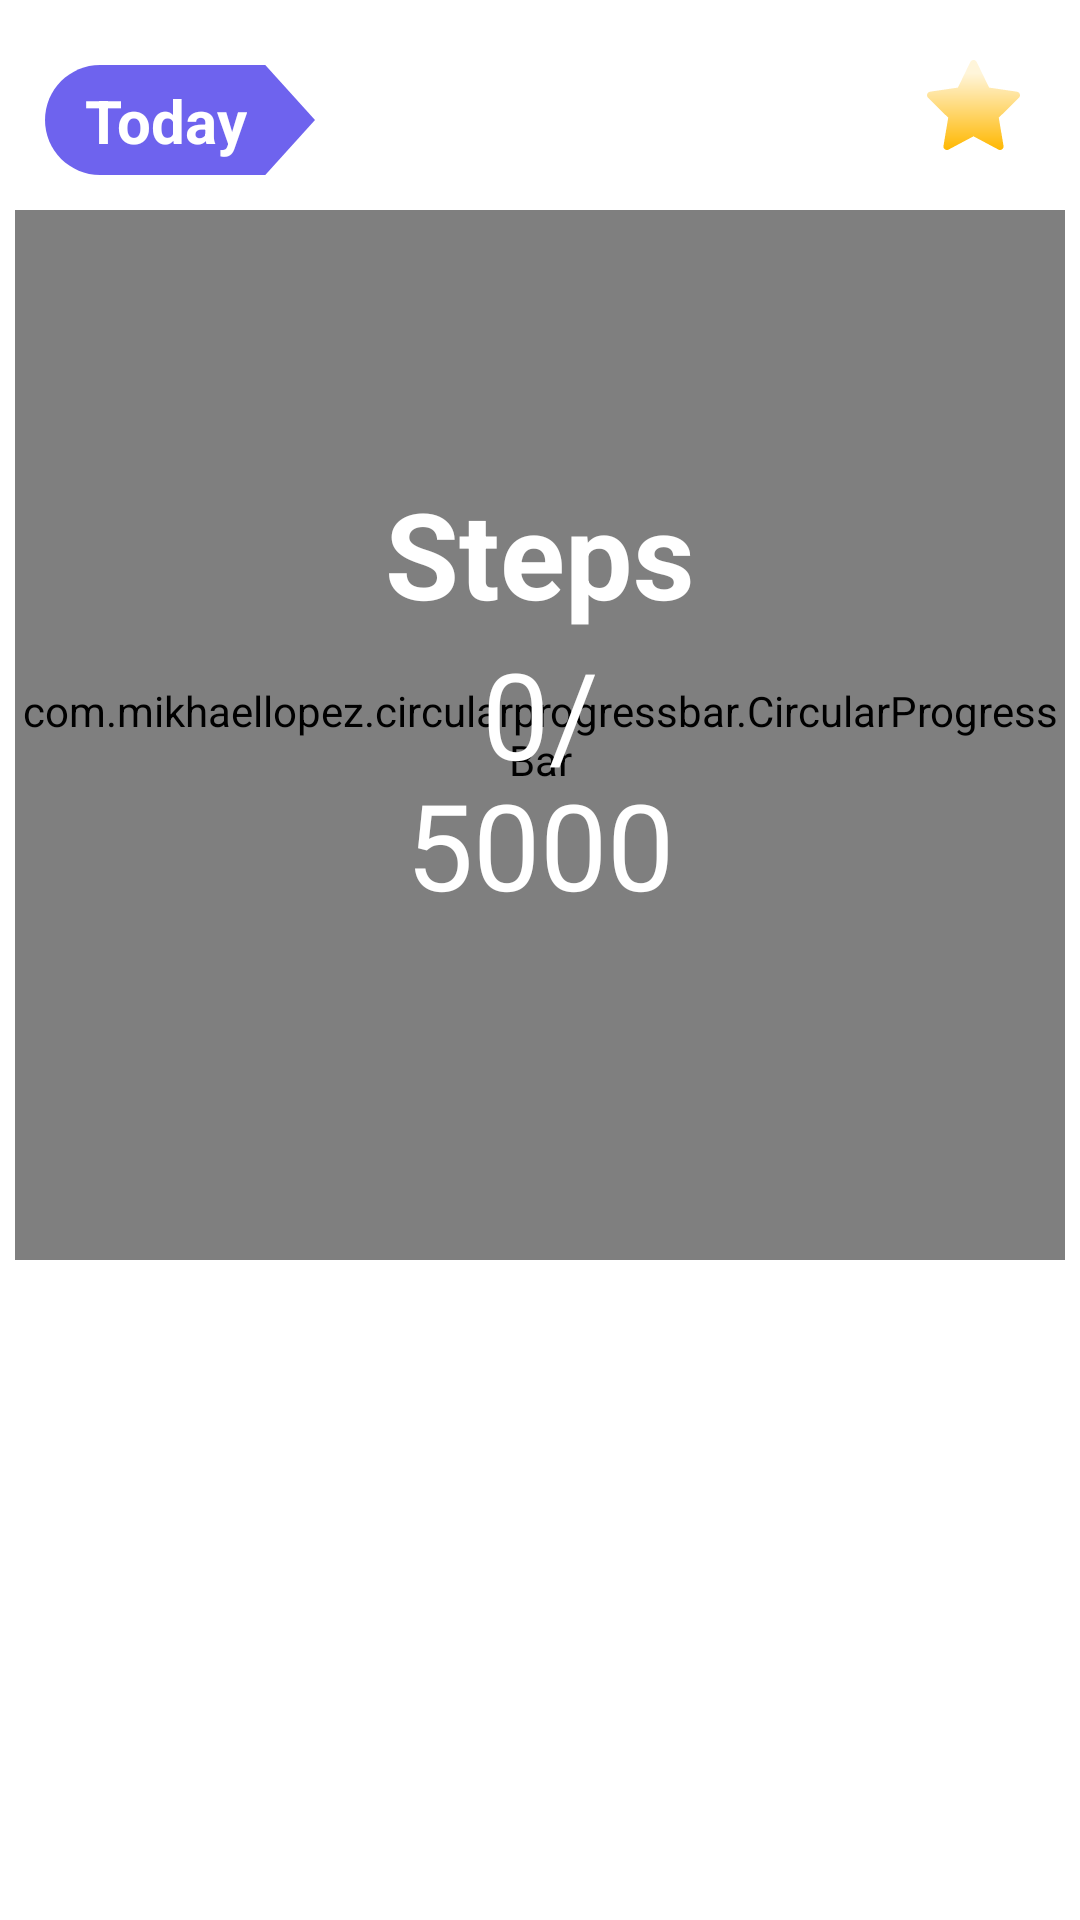

Here is an Android app screen rendered from its layout file. Give the layout XML and the strings, colors and styles it references.
<!-- AndroidManifest.xml: application theme Theme.WatchSteps -->
<!-- res/layout/fragment_main.xml -->
<?xml version="1.0" encoding="utf-8"?>
<androidx.constraintlayout.widget.ConstraintLayout xmlns:android="http://schemas.android.com/apk/res/android"
    xmlns:app="http://schemas.android.com/apk/res-auto"
    xmlns:tools="http://schemas.android.com/tools"
    android:layout_width="match_parent"
    android:layout_height="match_parent"
    tools:context=".main.ui.MainAppStepsFragment">

    <androidx.constraintlayout.widget.ConstraintLayout
        android:id="@+id/date_and_stars"
        android:layout_width="match_parent"
        android:layout_height="wrap_content"
        app:layout_constraintTop_toTopOf="parent"
        app:layout_constraintEnd_toEndOf="parent"
        app:layout_constraintStart_toStartOf="parent"
        android:padding="5dp">

        <ImageView
            android:id="@+id/bg_date"
            android:layout_width="90dp"
            android:layout_height="50dp"
            android:layout_margin="10dp"
            android:src="@drawable/bg_steps_date"
            app:layout_constraintStart_toStartOf="parent"
            app:layout_constraintTop_toTopOf="parent" />

        <TextView
            android:layout_width="wrap_content"
            android:layout_height="wrap_content"
            android:layout_marginStart="-10dp"
            tools:text="Today"
            android:text="@string/today"
            android:textColor="#FFFFFF"
            android:textSize="20sp"
            android:textStyle="bold"
            app:layout_constraintStart_toStartOf="@id/bg_date"
            app:layout_constraintTop_toTopOf="@id/bg_date"
            app:layout_constraintEnd_toEndOf="@id/bg_date"
            app:layout_constraintBottom_toBottomOf="@id/bg_date"/>

        <ImageView
            android:id="@+id/star"
            android:layout_width="wrap_content"
            android:layout_height="wrap_content"
            android:layout_margin="15dp"
            android:src="@drawable/ic_star"
            app:layout_constraintEnd_toEndOf="parent"
            app:layout_constraintTop_toTopOf="parent"/>

        <TextView
            android:layout_width="wrap_content"
            android:layout_height="wrap_content"
            android:layout_marginEnd="5dp"
            android:layout_marginTop="15dp"
            android:text="5"
            android:textColor="#FFFFFF"
            android:textSize="25sp"
            app:layout_constraintEnd_toStartOf="@id/star"
            app:layout_constraintTop_toTopOf="parent"/>
        
    </androidx.constraintlayout.widget.ConstraintLayout>

    <androidx.constraintlayout.widget.ConstraintLayout
        android:id="@+id/progress"
        android:layout_width="match_parent"
        android:layout_height="wrap_content"
        app:layout_constraintTop_toBottomOf="@id/date_and_stars">

        <com.mikhaellopez.circularprogressbar.CircularProgressBar
            android:id="@+id/progress_circular"
            android:layout_width="350dp"
            android:layout_height="350dp"
            app:cpb_background_progressbar_color="#F2F2F2"
            app:cpb_background_progressbar_width="30dp"
            android:layout_centerInParent="true"
            app:cpb_progress_max="5000"
            app:cpb_progressbar_color="#F44336"
            app:cpb_progressbar_width="25dp"
            app:cpb_round_border="true"
            app:layout_constraintStart_toStartOf="parent"
            app:layout_constraintEnd_toEndOf="parent"
            app:layout_constraintTop_toTopOf="parent"/>

        <TextView
            android:id="@+id/step_count"
            android:layout_width="wrap_content"
            android:layout_height="wrap_content"
            android:layout_marginBottom="15dp"
            android:text="0/"
            android:textSize="40sp"
            android:textColor="#FFFFFF"
            app:layout_constraintStart_toStartOf="parent"
            app:layout_constraintEnd_toEndOf="parent"
            app:layout_constraintTop_toTopOf="parent"
            app:layout_constraintBottom_toBottomOf="parent"/>

        <TextView
            android:id="@+id/step_max"
            android:layout_width="wrap_content"
            android:layout_height="wrap_content"
            android:layout_marginTop="-10dp"
            android:text="5000"
            android:textSize="40sp"
            android:textColor="#FFFFFF"
            app:layout_constraintStart_toStartOf="parent"
            app:layout_constraintEnd_toEndOf="parent"
            app:layout_constraintTop_toBottomOf="@id/step_count"/>

        <TextView
            android:id="@+id/steps"
            android:layout_width="wrap_content"
            android:layout_height="wrap_content"
            android:text="@string/steps"
            android:textStyle="bold"
            android:textSize="40sp"
            android:textColor="#FFFFFF"
            app:layout_constraintStart_toStartOf="parent"
            app:layout_constraintEnd_toEndOf="parent"
            app:layout_constraintBottom_toTopOf="@id/step_count"/>



    </androidx.constraintlayout.widget.ConstraintLayout>


    <ViewFlipper
        android:id="@+id/view_flipper"
        android:layout_width="match_parent"
        android:layout_height="0dp"
        android:layout_marginTop="16dp"
        app:layout_constraintBottom_toBottomOf="parent"
        app:layout_constraintEnd_toEndOf="parent"
        app:layout_constraintStart_toStartOf="parent"
        app:layout_constraintTop_toBottomOf="@id/progress">

        <androidx.constraintlayout.widget.ConstraintLayout
            android:id="@+id/populated"
            android:layout_width="match_parent"
            android:layout_height="match_parent">

            <TextView
                android:id="@+id/friends"
                android:layout_width="wrap_content"
                android:layout_height="wrap_content"
                android:layout_marginStart="20dp"
                android:text="@string/friends"
                android:textSize="25sp"
                android:textStyle="bold"
                android:textColor="#FFFFFF"
                app:layout_constraintStart_toStartOf="parent"
                app:layout_constraintTop_toTopOf="parent"/>

            <androidx.recyclerview.widget.RecyclerView
                android:id="@+id/recycler_view"
                android:layout_width="match_parent"
                android:layout_height="0dp"
                app:layout_constraintBottom_toBottomOf="parent"
                app:layout_constraintEnd_toEndOf="parent"
                app:layout_constraintStart_toStartOf="parent"
                app:layout_constraintTop_toBottomOf="@id/friends"
                tools:itemCount="10"
                tools:layoutManager="androidx.recyclerview.widget.LinearLayoutManager"
                tools:listitem="@layout/item_friend" />

        </androidx.constraintlayout.widget.ConstraintLayout>

    </ViewFlipper>


</androidx.constraintlayout.widget.ConstraintLayout>
<!-- res/layout/item_friend.xml (included above) -->
<?xml version="1.0" encoding="utf-8"?>
<com.google.android.material.card.MaterialCardView xmlns:android="http://schemas.android.com/apk/res/android"
    xmlns:app="http://schemas.android.com/apk/res-auto"
    xmlns:tools="http://schemas.android.com/tools"
    android:id="@+id/friend_card"
    app:cardBackgroundColor="#80FFFFFF"
    android:layout_width="match_parent"
    android:layout_height="wrap_content"
    android:layout_marginTop="8dp"
    android:layout_marginEnd="8dp"
    android:layout_marginStart="8dp"
    android:layout_marginBottom="8dp"
    app:cardCornerRadius="20dp">

    <androidx.constraintlayout.widget.ConstraintLayout
        android:layout_width="match_parent"
        android:layout_height="wrap_content">

        <ImageView
            android:id="@+id/friend_color"
            android:layout_width="wrap_content"
            android:layout_height="wrap_content"
            android:layout_margin="10dp"
            android:src="@drawable/bg_friend_item"
            app:layout_constraintStart_toStartOf="parent"
            app:layout_constraintTop_toTopOf="parent"
            app:layout_constraintBottom_toBottomOf="parent"
            tools:ignore="ContentDescription" />

        <ImageView
            android:id="@+id/friend_image"
            android:layout_width="72dp"
            android:layout_height="72dp"
            android:layout_margin="10dp"
            android:src="@drawable/ic_friend_profile_pic"
            app:layout_constraintBottom_toBottomOf="parent"
            app:layout_constraintStart_toStartOf="parent"
            app:layout_constraintTop_toTopOf="parent"
            tools:src="@drawable/ic_friend_profile_pic" />

        <androidx.cardview.widget.CardView
            xmlns:card_view="http://schemas.android.com/apk/res-auto"
            android:layout_width="wrap_content"
            android:layout_height="wrap_content"
            app:cardCornerRadius="40dp"
            card_view:cardBackgroundColor="@color/transparent"
            card_view:cardElevation="0dp"
            app:layout_constraintBottom_toBottomOf="parent"
            app:layout_constraintTop_toTopOf="parent"
            app:layout_constraintStart_toStartOf="parent">
            <ImageView
                android:id="@+id/frame_hat"
                android:layout_width="104dp"
                android:layout_height="103dp"
                android:translationY="11dp"
                android:translationX="-5dp"
                android:src="@drawable/frame_hat_astronauta"
                app:layout_constraintBottom_toBottomOf="parent"
                app:layout_constraintStart_toStartOf="parent"
                app:layout_constraintTop_toTopOf="parent"
                tools:src="@drawable/frame_hat_astronauta" />
        </androidx.cardview.widget.CardView>

        <ImageView
            android:id="@+id/frame_profile_pic"
            android:layout_width="72dp"
            android:layout_height="72dp"
            android:layout_margin="10dp"
            android:src="@drawable/frame_profile_pic"
            app:layout_constraintBottom_toBottomOf="parent"
            app:layout_constraintStart_toStartOf="parent"
            app:layout_constraintTop_toTopOf="parent"
            />



        <TextView
            android:id="@+id/friend_name"
            android:layout_width="wrap_content"
            android:layout_height="wrap_content"
            android:layout_marginTop="10dp"
            android:layout_marginStart="8dp"
            android:layout_marginEnd="8dp"
            android:ellipsize="marquee"
            android:marqueeRepeatLimit="marquee_forever"
            android:maxEms="10"
            android:singleLine="true"
            android:textAlignment="gravity"
            android:textColor="#2D1870"
            android:textSize="24sp"
            android:fontFamily="@font/roboto"
            app:layout_constraintStart_toEndOf="@+id/friend_image"
            app:layout_constraintTop_toTopOf="parent"
            tools:text="Contact name" />

        <TextView
            android:id="@+id/friend_steps"
            android:layout_width="wrap_content"
            android:layout_height="wrap_content"
            android:layout_marginStart="8dp"
            android:layout_marginEnd="8dp"
            android:ellipsize="marquee"
            android:marqueeRepeatLimit="marquee_forever"
            android:maxEms="10"
            android:singleLine="true"
            android:textAlignment="gravity"
            android:textColor="#502D1870"
            android:textSize="18sp"
            android:fontFamily="@font/roboto"
            android:text="0/5000"

            app:layout_constraintBottom_toBottomOf="parent"
            app:layout_constraintStart_toEndOf="@+id/friend_image"
            app:layout_constraintTop_toBottomOf="@+id/friend_name"
            tools:text="200/5000" />


    </androidx.constraintlayout.widget.ConstraintLayout>

</com.google.android.material.card.MaterialCardView>
<!-- resources referenced by this layout -->
<resources>
  <color name="transparent">#00000000</color>
  <!-- drawable bg_friend_item (drawable) -->
  <?xml version="1.0" encoding="utf-8"?>
  <shape xmlns:android="http://schemas.android.com/apk/res/android"
      android:shape="oval">
  
      <size
          android:width="72dp"
          android:height="72dp" />
  
      <solid
          android:color="#7FD3DF" />
  
  </shape>
  <!-- drawable bg_steps_date (drawable) -->
  <vector xmlns:android="http://schemas.android.com/apk/res/android"
      android:width="71dp"
      android:height="29dp"
      android:viewportWidth="71"
      android:viewportHeight="29">
    <path
        android:pathData="M14.5,0C6.492,0 0,6.492 0,14.5C0,22.508 6.492,29 14.5,29H35.039H43.591H57.923L71,14.5L57.923,0H43.591H35.039H14.5Z"
        android:fillColor="#6E63EE"
        android:fillType="evenOdd"/>
  </vector>
  <!-- drawable frame_profile_pic (drawable) -->
  <vector xmlns:android="http://schemas.android.com/apk/res/android"
      android:width="181dp"
      android:height="181dp"
      android:viewportWidth="181"
      android:viewportHeight="181">
    <group>
      <clip-path
          android:pathData="M181,90.5C181,140.48 140.48,181 90.5,181C40.52,181 0,140.49 0,90.5C0,40.51 40.52,0 90.5,0C140.48,0 181,40.52 181,90.5"/>
      <path
          android:pathData="M179.2,90.5C179.2,139.48 139.48,179.2 90.5,179.2V182.8C141.47,182.8 182.8,141.47 182.8,90.5H179.2ZM90.5,179.2C41.52,179.2 1.8,139.49 1.8,90.5H-1.8C-1.8,141.48 39.53,182.8 90.5,182.8V179.2ZM1.8,90.5C1.8,41.51 41.52,1.8 90.5,1.8V-1.8C39.53,-1.8 -1.8,39.52 -1.8,90.5H1.8ZM90.5,1.8C139.48,1.8 179.2,41.52 179.2,90.5H182.8C182.8,39.53 141.47,-1.8 90.5,-1.8V1.8Z"
          android:fillColor="#ffffff"/>
    </group>
  </vector>
  <!-- drawable ic_star (drawable) -->
  <vector xmlns:android="http://schemas.android.com/apk/res/android"
      xmlns:aapt="http://schemas.android.com/aapt"
      android:width="31dp"
      android:height="30dp"
      android:viewportWidth="31"
      android:viewportHeight="30">
    <path
        android:pathData="M29.998,10.564L20.705,9.195L16.551,0.66C16.437,0.427 16.25,0.237 16.02,0.122C15.441,-0.167 14.739,0.074 14.45,0.66L10.295,9.195L1.002,10.564C0.746,10.601 0.512,10.723 0.332,10.909C0.115,11.135 -0.004,11.439 0,11.754C0.004,12.069 0.132,12.369 0.354,12.589L7.078,19.232L5.489,28.613C5.452,28.831 5.476,29.056 5.558,29.261C5.64,29.466 5.778,29.644 5.955,29.774C6.131,29.904 6.341,29.981 6.559,29.997C6.777,30.013 6.995,29.966 7.188,29.863L15.5,25.434L23.812,29.863C24.039,29.985 24.303,30.026 24.555,29.982C25.192,29.87 25.621,29.258 25.511,28.613L23.922,19.232L30.646,12.589C30.829,12.407 30.95,12.17 30.986,11.91C31.085,11.261 30.639,10.66 29.998,10.564Z">
      <aapt:attr name="android:fillColor">
        <gradient 
            android:startX="15.5"
            android:startY="0"
            android:endX="15.5"
            android:endY="30"
            android:type="linear">
          <item android:offset="0.146" android:color="#FFFFF5DA"/>
          <item android:offset="1" android:color="#FFFFB802"/>
        </gradient>
      </aapt:attr>
    </path>
  </vector>
  <string name="friends">Friends</string>
  <string name="steps">Steps</string>
  <string name="today">Today</string>
  <style name="Theme.WatchSteps" parent="Theme.MaterialComponents.DayNight.DarkActionBar">
          
          <item name="colorPrimary">@color/purple_500</item>
          <item name="colorPrimaryVariant">@color/purple_700</item>
          <item name="colorOnPrimary">@color/white</item>
          
          <item name="colorSecondary">@color/teal_200</item>
          <item name="colorSecondaryVariant">@color/teal_700</item>
          <item name="colorOnSecondary">@color/black</item>
          
          <item name="android:statusBarColor">?attr/colorPrimaryVariant</item>
          
      </style>
  <color name="white">#FFFFFF</color>
  <color name="black">#FF000000</color>
  <!-- not gathered from this repository: default colours our renderer supplied (Android Studio template values) -->
  <color name="purple_500">#FF6200EE</color>
  <color name="purple_700">#FF3700B3</color>
  <color name="teal_200">#FF03DAC5</color>
  <color name="teal_700">#FF018786</color>
</resources>
